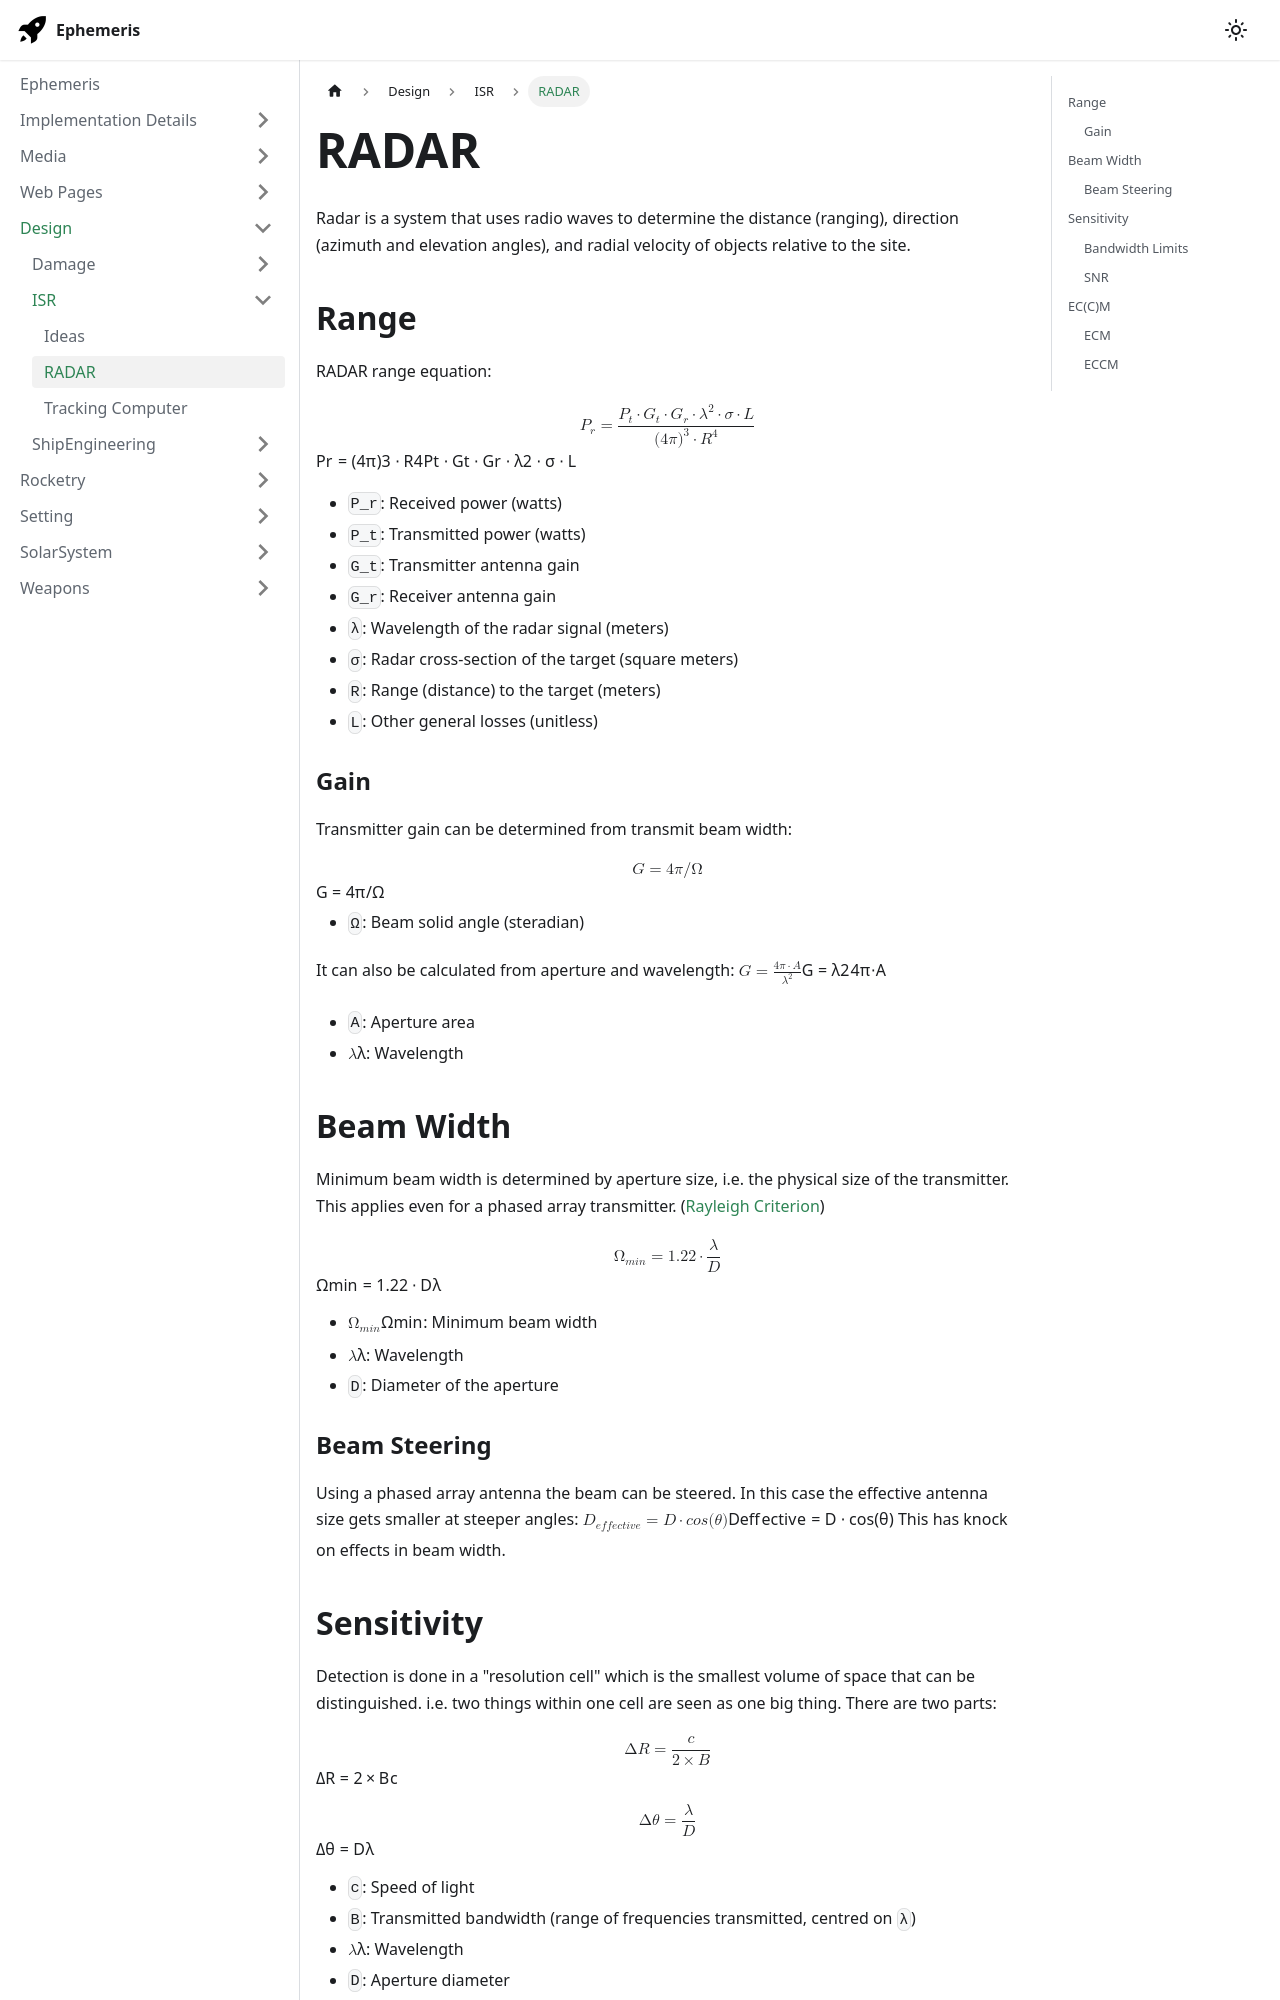

repository: martindevans/EphemerisNotes · page: Design/ISR/RADAR/index.html · generator: docusaurus

Radar is a system that uses radio waves to determine the distance (ranging), direction (azimuth and elevation angles), and radial velocity of objects relative to the site.

## Range
RADAR range equation:
$$
P_r = \frac{P_t \cdot G_t \cdot G_r \cdot \lambda^2 \cdot \sigma \cdot L}{(4\pi)^3 \cdot R^4}
$$
- `P_r`: Received power (watts)
- `P_t`: Transmitted power (watts)
- `G_t`: Transmitter antenna gain
- `G_r`: Receiver antenna gain
- `λ`: Wavelength of the radar signal (meters)
- `σ`: Radar cross-section of the target (square meters)
- `R`: Range (distance) to the target (meters)
- `L`: Other general losses (unitless)

### Gain
Transmitter gain can be determined from transmit beam width:
$$
G = 4\pi / \Omega
$$
- `Ω`: Beam solid angle (steradian)

It can also be calculated from aperture and wavelength:
$$G = \frac{4\pi \cdot A}{\lambda^2}$$
- `A`: Aperture area
- $\lambda$: Wavelength

## Beam Width
Minimum beam width is determined by aperture size, i.e. the physical size of the transmitter. This applies even for a phased array transmitter. ([Rayleigh Criterion](https://en.wikipedia.org/wiki/Angular_resolution#The_Rayleigh_criterion))
$$
\Omega_{min} = 1.22 \cdot \frac{\lambda}{D}
$$
- $\Omega_{min}$: Minimum beam width
- $\lambda$: Wavelength
- `D`: Diameter of the aperture

### Beam Steering
Using a phased array antenna the beam can be steered. In this case the effective antenna size gets smaller at steeper angles:
$$D_{effective} = D \cdot cos(\theta)$$
This has knock on effects in beam width.


## Sensitivity
Detection is done in a "resolution cell" which is the smallest volume of space that can be distinguished. i.e. two things within one cell are seen as one big thing. There are two parts:
$$
\Delta R = \frac{c}{2 × B}
$$
$$
\Delta \theta = \frac{\lambda}{D}
$$

- `c`: Speed of light
- `B`: Transmitted bandwidth (range of frequencies transmitted, centred on `λ`)
- $\lambda$: Wavelength
- `D`: Aperture diameter
- $\Delta R$: Range resolution
- $\Delta \theta$: Angular resolution
